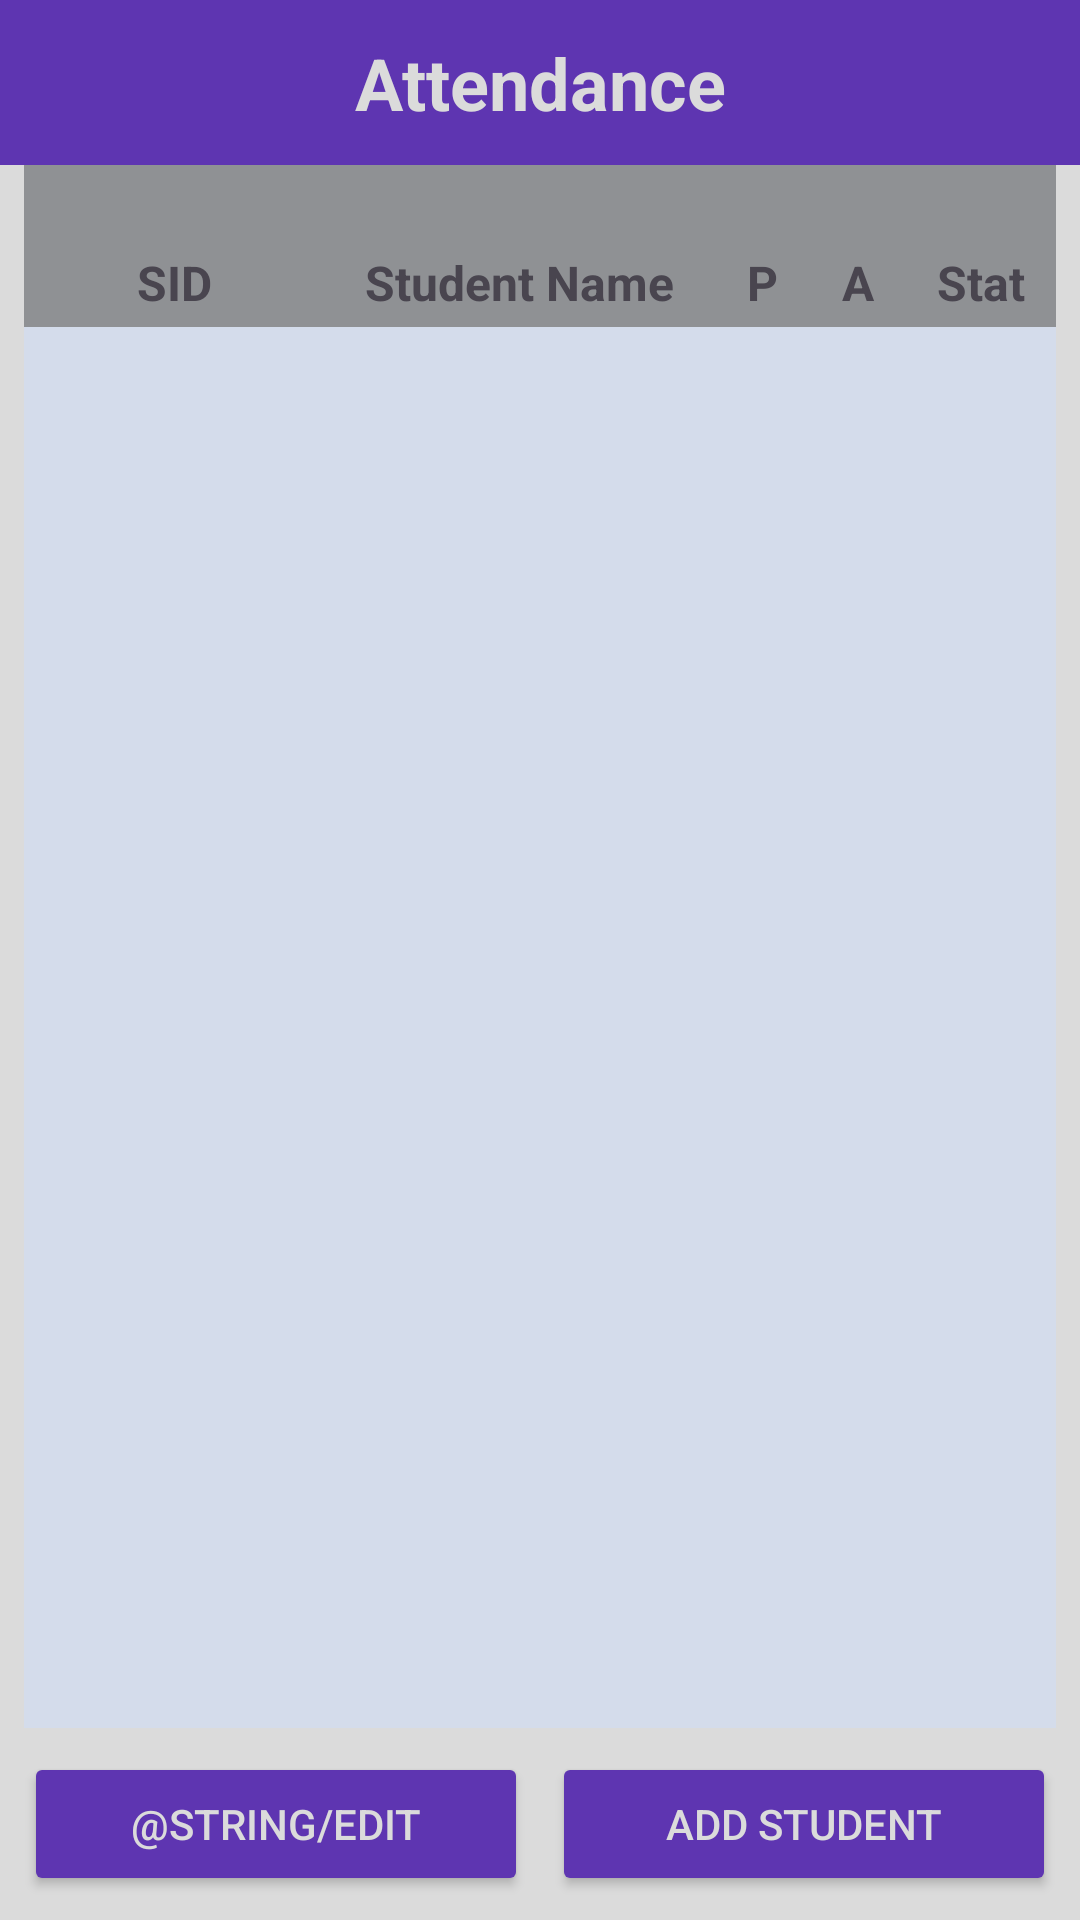

Layout XML and referenced resources for this Android screen:
<!-- AndroidManifest.xml: application theme Theme.Cse489_2025_3_2022_3_60_022 -->
<!-- res/layout/activity_main.xml -->
<?xml version="1.0" encoding="utf-8"?>
<LinearLayout xmlns:android="http://schemas.android.com/apk/res/android"
    xmlns:app="http://schemas.android.com/apk/res-auto"
    xmlns:tools="http://schemas.android.com/tools"
    tools:context=".MainActivity"
    android:layout_width="match_parent"
    android:layout_height="match_parent"
    android:background="@color/app_bg"
    android:orientation="vertical">

    
    <TextView
        android:layout_width="match_parent"
        android:layout_height="55dp"
        android:background="@color/app_title_bg"
        android:gravity="center"
        android:text="@string/attendance"
        android:textColor="@color/app_title_fg"
        android:textSize="24sp"
        android:textStyle="bold" />

    
    <LinearLayout
        android:layout_width="match_parent"
        android:layout_height="0dp"
        android:layout_marginStart="8dp"
        android:layout_marginEnd="8dp"
        android:layout_weight="1"
        android:background="@color/app_primary_bg"
        android:orientation="vertical">

        
        <LinearLayout
            android:layout_width="match_parent"
            android:layout_height="wrap_content"
            android:orientation="horizontal">

            <EditText
                android:layout_width="0dp"
                android:layout_height="wrap_content"
                android:layout_weight="1"
                android:background="@color/app_secondary_bg"
                android:textColor="@color/app_fg" />

            <EditText
                android:layout_width="0dp"
                android:layout_height="wrap_content"
                android:layout_weight="1"
                android:background="@color/app_secondary_bg"
                android:textColor="@color/app_fg" />
        </LinearLayout>

        <LinearLayout
            android:layout_width="match_parent"
            android:layout_height="wrap_content"
            android:orientation="horizontal"
            android:background="@color/app_secondary_bg"
            android:paddingTop="4dp"
            android:paddingBottom="4dp">

            <TextView
                android:layout_width="100dp"
                android:layout_height="wrap_content"
                android:gravity="center"
                android:text="@string/sid"
                android:textStyle="bold"
                android:textSize="16sp"/>

            <TextView
                android:layout_width="0dp"
                android:layout_height="wrap_content"
                android:layout_weight="1"
                android:gravity="center"
                android:text="@string/student_name"
                android:textStyle="bold"
                android:textSize="16sp"/>

            <TextView
                android:layout_width="32dp"
                android:layout_height="wrap_content"
                android:gravity="center"
                android:text="@string/p"
                android:textStyle="bold"
                android:textSize="16sp"/>

            <TextView
                android:layout_width="32dp"
                android:layout_height="wrap_content"
                android:gravity="center"
                android:text="@string/a"
                android:textStyle="bold"
                android:textSize="16sp"/>

            <TextView
                android:layout_width="50dp"
                android:layout_height="wrap_content"
                android:gravity="center"
                android:text="@string/stat"
                android:textStyle="bold"
                android:textSize="16sp"/>

        </LinearLayout>
        
        <ListView
            android:layout_width="match_parent"
            android:layout_height="0dp"
            android:layout_weight="1"/>

    </LinearLayout>

    
    <LinearLayout
        android:layout_width="match_parent"
        android:layout_height="wrap_content"
        android:layout_marginTop="8dp"
        android:layout_marginBottom="8dp"
        android:orientation="horizontal">

        <Button
            android:layout_width="0dp"
            android:layout_height="match_parent"
            android:layout_marginStart="8dp"
            android:layout_marginEnd="4dp"
            android:layout_weight="1"
            android:backgroundTint="@color/app_title_bg"
            android:textColor="@color/app_title_fg"
            android:text="@string/edit" />

        <Button
            android:layout_width="0dp"
            android:layout_height="match_parent"
            android:layout_marginStart="4dp"
            android:layout_marginEnd="8dp"
            android:layout_weight="1"
            android:backgroundTint="@color/app_title_bg"
            android:textColor="@color/app_title_fg"
            android:text="@string/add_student" />

    </LinearLayout>

</LinearLayout>
<!-- resources referenced by this layout -->
<resources>
  <color name="app_bg">#DBDBDB</color>
  <color name="app_fg">#212121</color>
  <color name="app_primary_bg">#D4DCEB</color>
  <color name="app_secondary_bg">#8F9194</color>
  <color name="app_title_bg">#5E35B1</color>
  <color name="app_title_fg">#DBDBDB</color>
  <string name="a">A</string>
  <string name="add_student">Add Student</string>
  <string name="attendance">Attendance</string>
  <string name="p">P</string>
  <string name="sid">SID</string>
  <string name="stat">Stat</string>
  <string name="student_name">Student Name</string>
  <style name="Theme.Cse489_2025_3_2022_3_60_022" parent="Base.Theme.Cse489_2025_3_2022_3_60_022" />
  <style name="Base.Theme.Cse489_2025_3_2022_3_60_022" parent="Theme.Material3.DayNight.NoActionBar">
          
          
      </style>
</resources>
